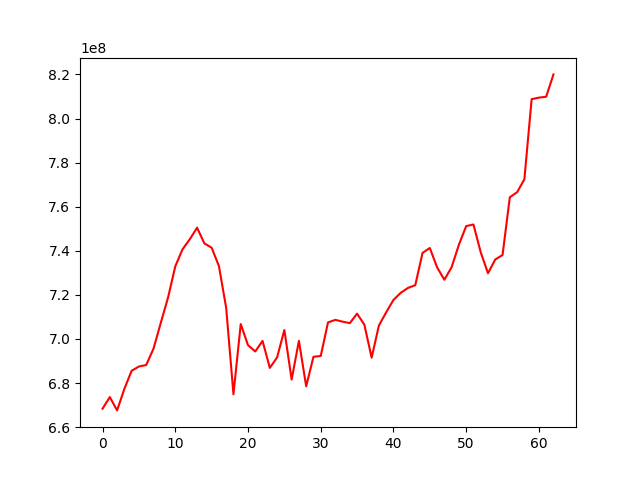

Data behind this chart, as committed beside it:
, 0
0, 668375854
1, 673642810
2, 667598067
3, 677353695
4, 685585121
5, 687506873
6, 688199862
7, 695541958
8, 707229429
9, 718708636
10, 732941390
11, 740685288
12, 745271335
13, 750480258
14, 743365880
15, 741414319
16, 733087245
17, 714112175
18, 674905909
19, 706768263
20, 697187553
21, 694335894
22, 699140122
23, 686875237
24, 691631576
25, 704064694
26, 681584894
27, 699150155
28, 678516194
29, 691921632
30, 692274120
31, 707493600
32, 708671614
33, 707864200
34, 707177027
35, 711492385
36, 706467002
37, 691519420
38, 706116154
39, 712085149
40, 717712999
41, 720940445
42, 723168933
43, 724418039
44, 739052455
45, 741288574
46, 732514487
47, 726869872
48, 732607001
49, 742774891
50, 751211285
51, 751941739
52, 739331084
53, 729814773
54, 736064640
55, 738107641
56, 764302512
57, 766576688
58, 772429389
59, 808785309
... 3 more rows
